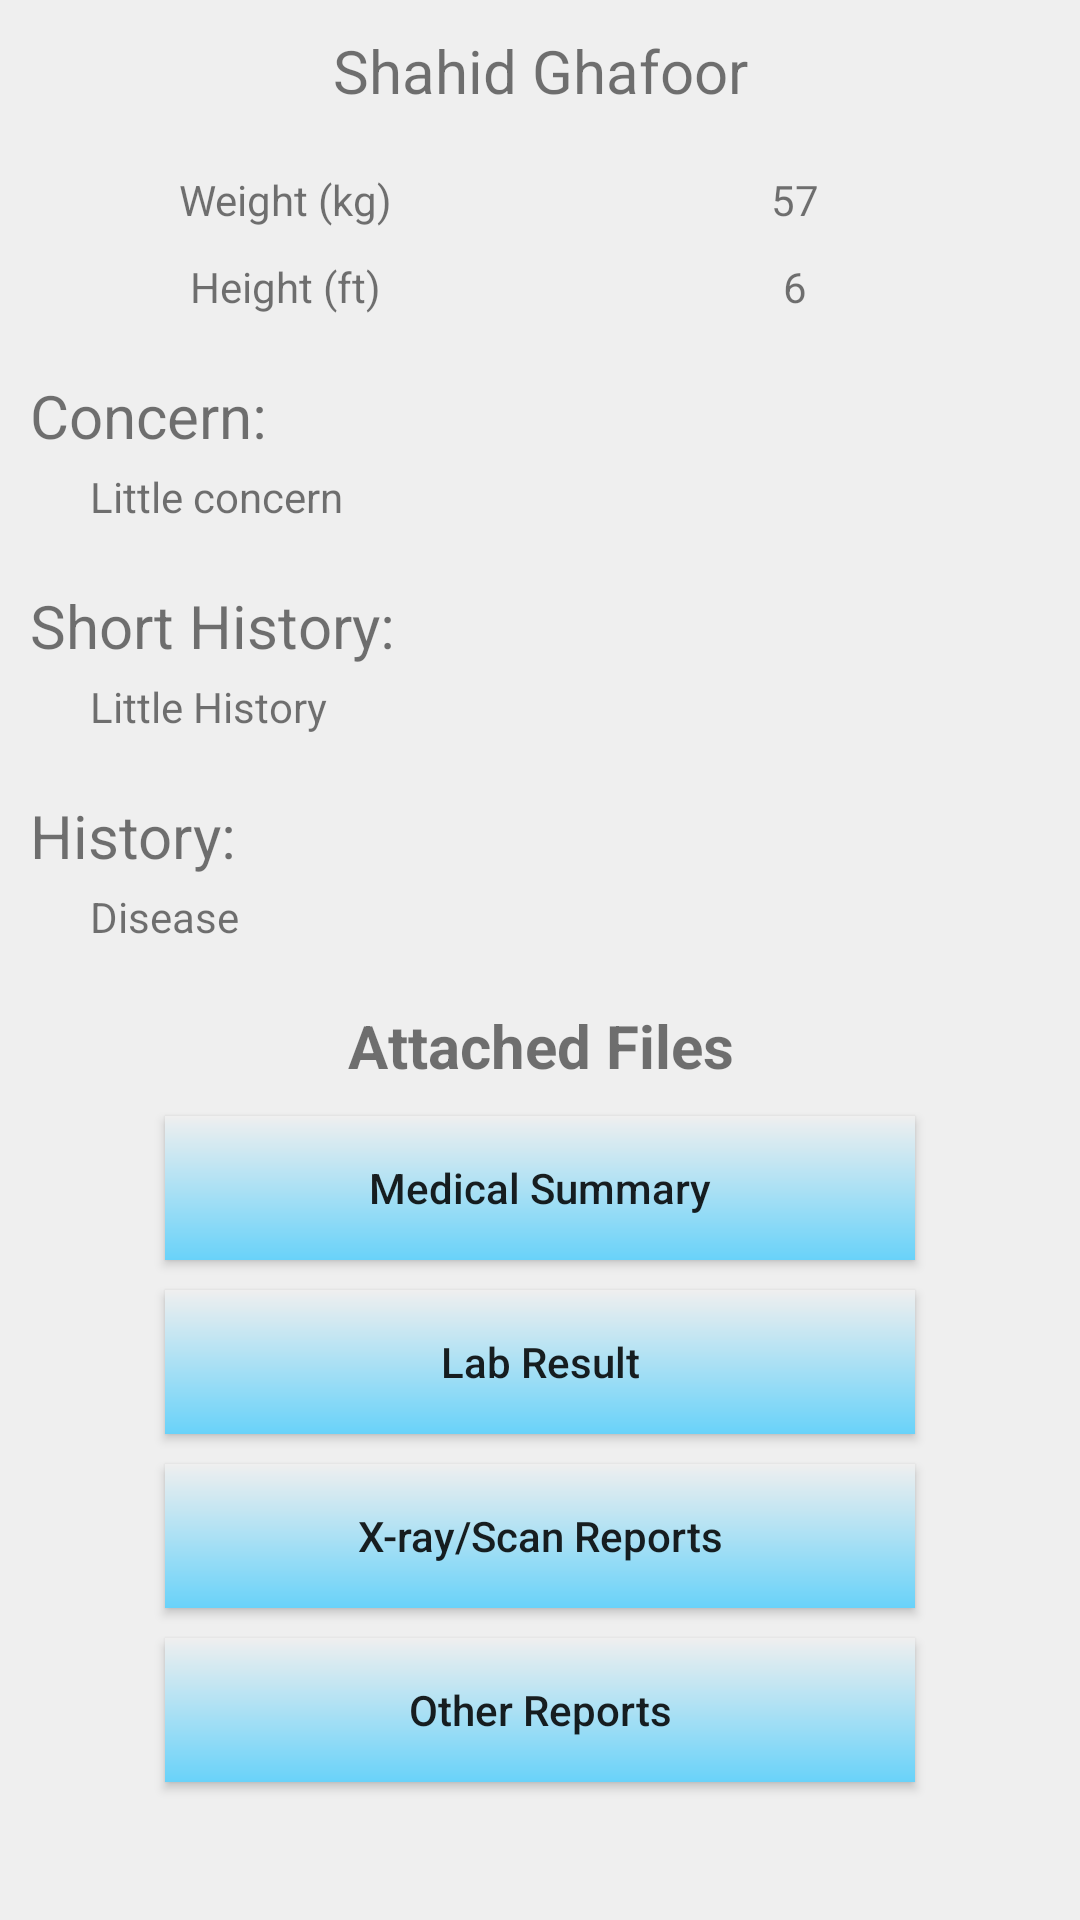

Reconstruct the res/layout file that produces this screen, plus the resources it refers to.
<!-- AndroidManifest.xml: application theme AppTheme -->
<!-- res/layout/activity_opinion_detail.xml -->
<?xml version="1.0" encoding="utf-8"?>
<ScrollView xmlns:android="http://schemas.android.com/apk/res/android"
    android:layout_width="fill_parent"
    android:layout_height="fill_parent"
    android:background="@color/screen_background_color">

    <RelativeLayout xmlns:android="http://schemas.android.com/apk/res/android"
        xmlns:tools="http://schemas.android.com/tools"
        android:layout_width="match_parent"
        android:layout_height="match_parent"
        android:background="@color/screen_background_color"
        android:padding="10dp"
        tools:context="com.byteshaft.doosra.OpinionDetail">


        <LinearLayout
            android:id="@+id/header"
            android:layout_width="match_parent"
            android:layout_height="wrap_content"
            android:orientation="vertical">

            <TextView
                android:id="@+id/tv_name"
                android:layout_width="match_parent"
                android:layout_height="wrap_content"
                android:gravity="center"
                android:text="Shahid Ghafoor"
                android:textSize="20sp" />


            
            
            
            
            
            
            
        </LinearLayout>


        <LinearLayout
            android:id="@+id/details_one"
            android:layout_width="match_parent"
            android:layout_height="wrap_content"
            android:layout_below="@+id/header"
            android:layout_marginTop="10dp"
            android:orientation="vertical">

            <LinearLayout
                android:layout_width="match_parent"
                android:layout_height="wrap_content"
                android:layout_marginTop="10dp"
                android:orientation="horizontal"
                android:weightSum="2">

                <TextView
                    android:id="@+id/tv_w"
                    android:layout_width="0dp"
                    android:layout_height="wrap_content"
                    android:layout_weight="1"
                    android:gravity="center"
                    android:text="Weight (kg)" />

                <TextView
                    android:id="@+id/weigh_"
                    android:layout_width="0dp"
                    android:layout_height="wrap_content"
                    android:layout_weight="1"
                    android:gravity="center"
                    android:text="57" />
            </LinearLayout>

            <LinearLayout
                android:layout_width="match_parent"
                android:layout_height="wrap_content"
                android:layout_marginTop="10dp"
                android:orientation="horizontal"
                android:weightSum="2">

                <TextView
                    android:id="@+id/tv_h"
                    android:layout_width="0dp"
                    android:layout_height="wrap_content"
                    android:layout_weight="1"
                    android:gravity="center"
                    android:text="Height (ft)" />

                <TextView
                    android:id="@+id/height_"
                    android:layout_width="0dp"
                    android:layout_height="wrap_content"
                    android:layout_weight="1"
                    android:gravity="center"
                    android:text="6" />
            </LinearLayout>

        </LinearLayout>


        <TextView
            android:id="@+id/tv_concern"
            android:layout_width="wrap_content"
            android:layout_height="wrap_content"
            android:layout_below="@+id/details_one"
            android:layout_marginTop="20dp"
            android:text="Concern: "
            android:textSize="20sp" />

        <TextView
            android:id="@+id/concern_"
            android:layout_width="wrap_content"
            android:layout_height="wrap_content"
            android:layout_below="@+id/tv_concern"
            android:layout_marginLeft="20sp"
            android:layout_marginTop="4dp"
            android:text="Little concern " />

        <TextView
            android:id="@+id/tv_history"
            android:layout_width="match_parent"
            android:layout_height="wrap_content"
            android:layout_below="@+id/concern_"
            android:layout_marginTop="20dp"
            android:text="Short History: "
            android:textSize="20sp" />

        <TextView
            android:id="@+id/history_"
            android:layout_width="wrap_content"
            android:layout_height="wrap_content"
            android:layout_below="@+id/tv_history"
            android:layout_marginLeft="20sp"
            android:layout_marginTop="4dp"
            android:text="Little History " />

        <TextView
            android:id="@+id/tv_disease"
            android:layout_width="match_parent"
            android:layout_height="wrap_content"
            android:layout_below="@+id/history_"
            android:layout_marginTop="20dp"
            android:text="History: "
            android:textSize="20sp" />

        <TextView
            android:id="@+id/disease_"
            android:layout_width="wrap_content"
            android:layout_height="wrap_content"
            android:layout_below="@+id/tv_disease"
            android:layout_marginLeft="20sp"
            android:layout_marginTop="4dp"
            android:text="Disease  " />


        <LinearLayout
            android:layout_width="match_parent"
            android:layout_height="wrap_content"
            android:layout_below="@id/disease_"
            android:layout_marginTop="20dp"
            android:gravity="center"
            android:orientation="vertical">


            <TextView
                android:layout_width="match_parent"
                android:layout_height="wrap_content"
                android:gravity="center"
                android:text="Attached Files"
                android:textSize="20sp"
                android:textStyle="bold" />

            <Button
                android:id="@+id/medical_summary"
                android:layout_width="250dp"
                android:layout_height="wrap_content"
                android:layout_marginTop="10dp"
                android:background="@drawable/button_background"
                android:text="Medical Summary"
                android:textAllCaps="false" />

            <Button
                android:id="@+id/lab_result_button"
                android:layout_width="250dp"
                android:layout_height="wrap_content"
                android:layout_marginTop="10dp"
                android:background="@drawable/button_background"
                android:text="Lab Result"
                android:textAllCaps="false" />

            <Button
                android:id="@+id/xray_button"
                android:layout_width="250dp"
                android:layout_height="wrap_content"
                android:layout_marginTop="10dp"
                android:background="@drawable/button_background"
                android:text="X-ray/Scan Reports"
                android:textAllCaps="false" />

            <Button
                android:id="@+id/other_button"
                android:layout_width="250dp"
                android:layout_height="wrap_content"
                android:layout_marginBottom="10dp"
                android:layout_marginTop="10dp"
                android:background="@drawable/button_background"
                android:text="Other Reports"
                android:textAllCaps="false" />

        </LinearLayout>
    </RelativeLayout>
</ScrollView>
<!-- resources referenced by this layout -->
<resources>
  <color name="screen_background_color">#efefef</color>
  <!-- drawable button_background (drawable) -->
  <?xml version="1.0" encoding="utf-8"?>
  <layer-list xmlns:android="http://schemas.android.com/apk/res/android">
      <item>
          <shape android:shape="rectangle">
              <gradient
                  android:angle="-90"
                  android:endColor="@color/blue_button_color"
                  android:startColor="@color/screen_background_color" />
          </shape>
      </item>
  </layer-list>
  <style name="AppTheme" parent="Theme.AppCompat.Light.DarkActionBar">
          
          <item name="colorPrimary">@color/colorPrimary</item>
          <item name="colorPrimaryDark">@color/colorPrimaryDark</item>
          <item name="colorAccent">@color/colorAccent</item>
      </style>
  <color name="blue_button_color">#69d2f9</color>
  <color name="colorPrimary">#03A9F4</color>
  <color name="colorPrimaryDark">#0288D1</color>
  <color name="colorAccent">#03A9F4</color>
</resources>
